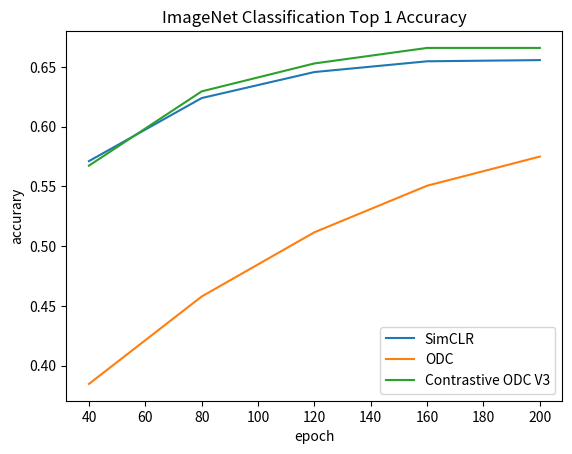

Here is the Python script that generated this plot: (Note: this script raises an exception after producing the figure.)
import matplotlib.pyplot as plt

SIMCLR_Y_TOP1 = [0.5712, 0.6240, 0.64580, 0.6548, 0.6558]
ODC_Y_TOP1 = [0.3846, 0.4578, 0.5116, 0.5506, 0.5750]
CONODC_V24_Y_TOP1 = [0.5674, 0.6296, 0.6530, 0.6660, 0.6660]

SIMCLR_Y_TOP5 = [0.8010, 0.8402, 0.8584, 0.8658, 0.8654]
ODC_Y_TOP5 = [0.6458, 0.7176, 0.7684, 0.7948, 0.8102]
CONODC_V24_Y_TOP5 = [0.8010, 0.8466, 0.8656, 0.8676, 0.8701]

X = list(range(40, 201, 40))


def main():
    plt.plot(X, SIMCLR_Y_TOP1, label="SimCLR")
    plt.plot(X, ODC_Y_TOP1, label="ODC")
    plt.plot(
        X, CONODC_V24_Y_TOP1, label="Contrastive ODC V3")  # For V24 in exp log

    plt.xlabel('epoch')
    plt.ylabel('accurary')
    plt.title('ImageNet Classification Top 1 Accuracy')
    plt.legend()

    plt.savefig('./plots/{}.jpg'.format(
        'ImageNet Classification Top 1 Accuracy By Epoch'))

    plt.clf()

    plt.plot(X, SIMCLR_Y_TOP5, label="SimCLR")
    plt.plot(X, ODC_Y_TOP5, label="ODC")
    plt.plot(
        X, CONODC_V24_Y_TOP5, label="Contrastive ODC V3")  # For V24 in exp log

    plt.xlabel('epoch')
    plt.ylabel('accurary')
    plt.title('ImageNet Classification Top 5 Accuracy')
    plt.legend()

    plt.savefig('./plots/{}.jpg'.format(
        'ImageNet Classification Top 5 Accuracy By Epoch'))


if __name__ == '__main__':
    main()
